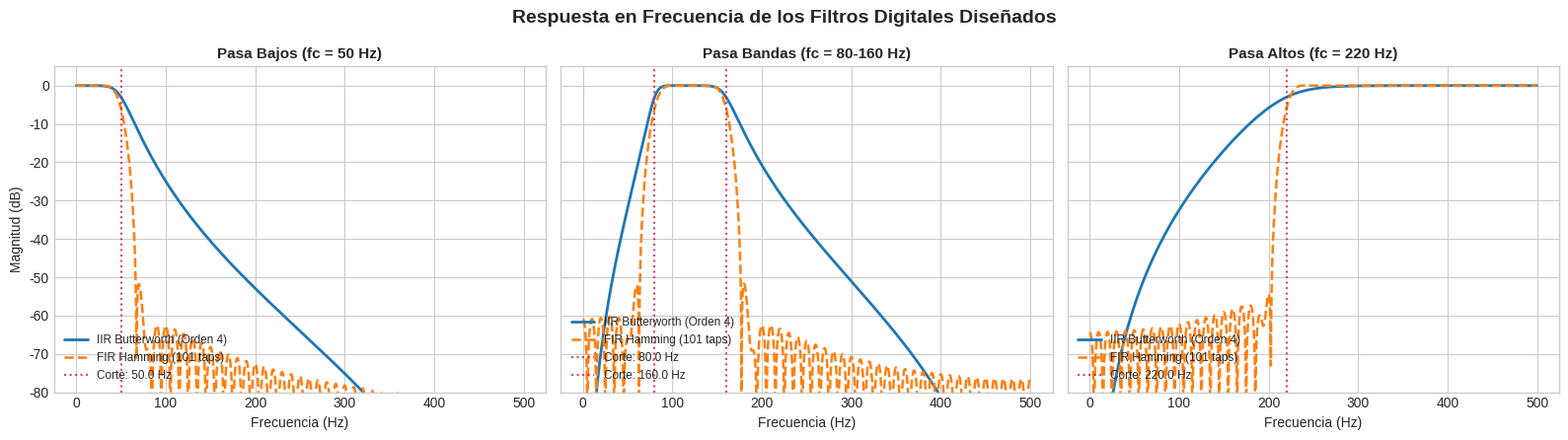
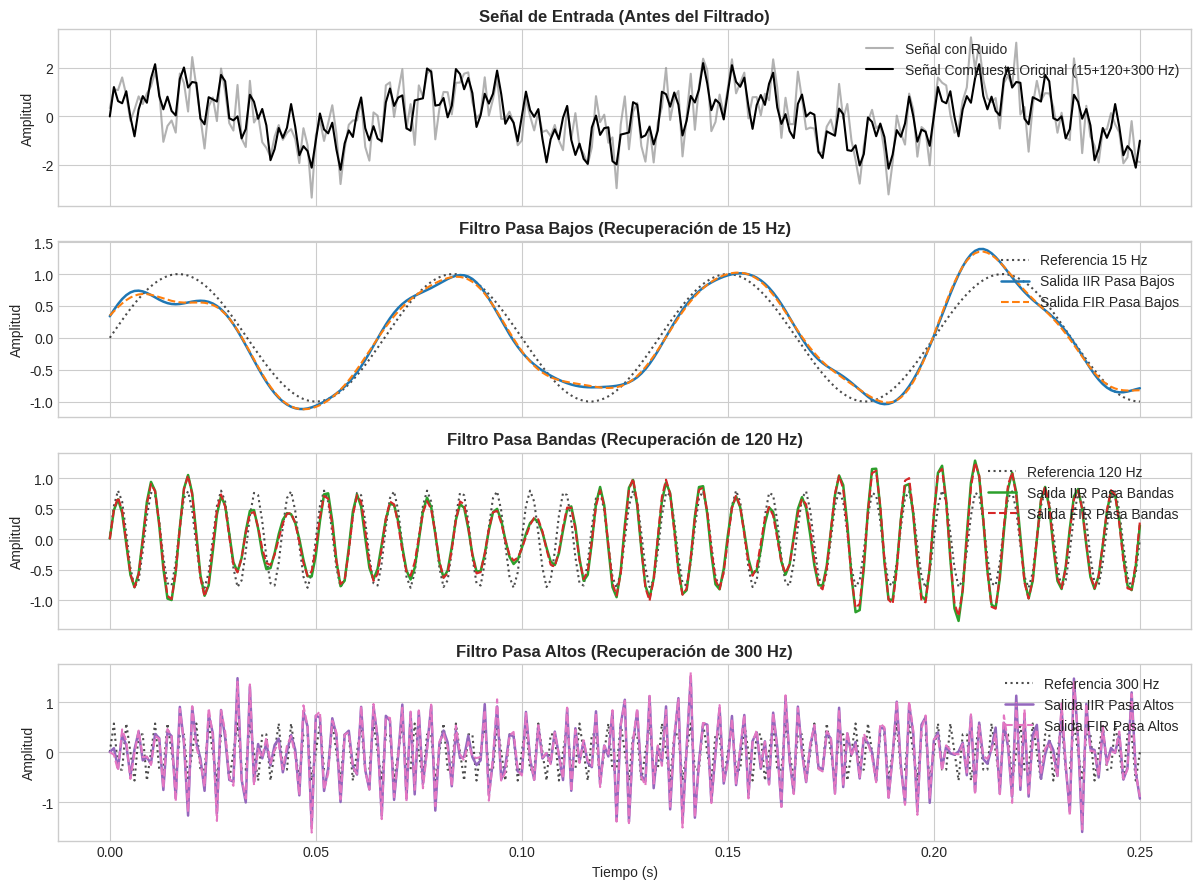
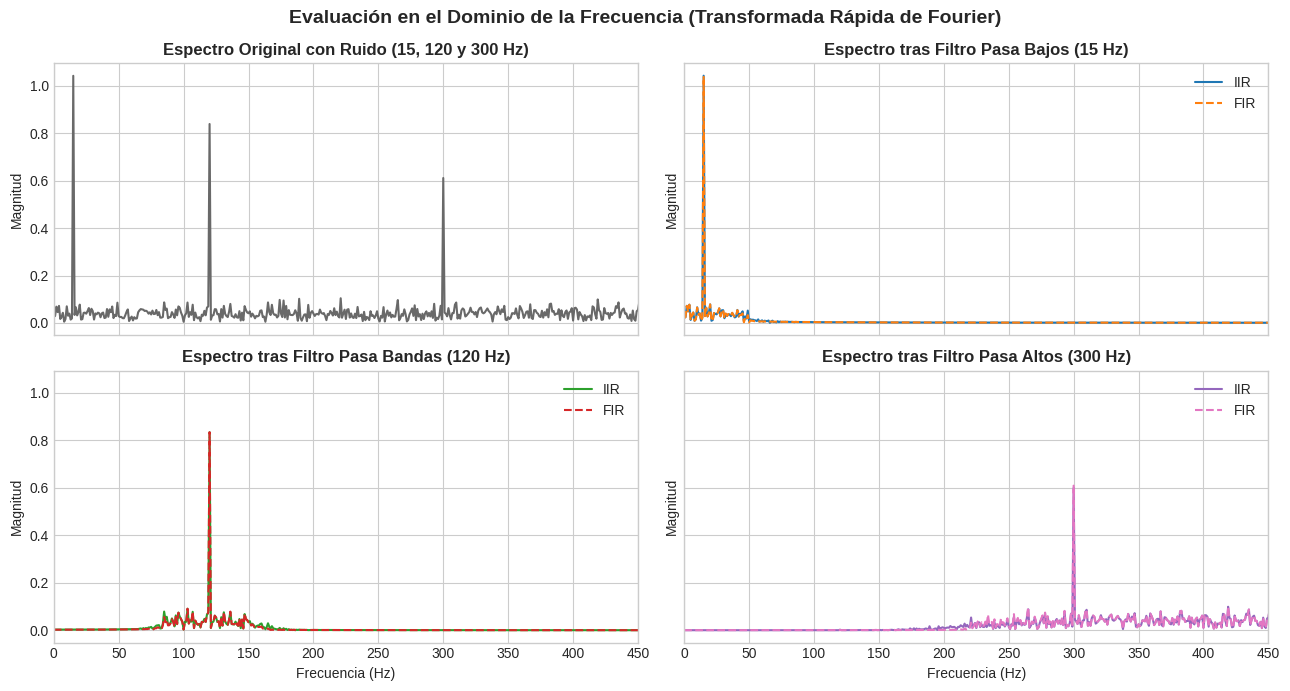

The script that saved these images, in order:
"""
Actividad: Implementación y evaluación de filtros digitales
Descripción: Diseño, aplicación y evaluación de filtros digitales Pasa Bajos (LPF),
             Pasa Altos (HPF) y Pasa Bandas (BPF) utilizando arquitecturas IIR
             (Butterworth) y FIR (Ventana de Hamming) sobre señales compuestas con ruido.
"""

import numpy as np
import matplotlib.pyplot as plt
from scipy import signal
from scipy.fft import rfft, rfftfreq

# ==============================================================================
# 1. DEFINICIÓN DE LA SEÑAL DE ENTRADA
# ==============================================================================
fs = 1000.0               # Frecuencia de muestreo (Hz)
nyq = 0.5 * fs            # Frecuencia de Nyquist (500 Hz)
duracion = 1.0            # Duración de la señal en segundos
t = np.linspace(0, duracion, int(fs * duracion), endpoint=False)

# Frecuencias fundamentales de prueba
f_baja = 15.0             # Componente de baja frecuencia (15 Hz)
f_media = 120.0           # Componente de media frecuencia (120 Hz)
f_alta = 300.0            # Componente de alta frecuencia (300 Hz)

# Señal limpia (suma de las tres sinusoides)
senal_limpia = (1.0 * np.sin(2 * np.pi * f_baja * t) +
                0.8 * np.sin(2 * np.pi * f_media * t) +
                0.6 * np.sin(2 * np.pi * f_alta * t))

# Adición de ruido blanco gaussiano
np.random.seed(42)
ruido = np.random.normal(0, 0.7, len(t))
senal_ruidosa = senal_limpia + ruido


# ==============================================================================
# 2. DISEÑO DE LOS FILTROS DIGITALES (IIR BUTTERWORTH Y FIR VENTANA HAMMING)
# ==============================================================================
orden_iir = 4             # Orden para los filtros IIR Butterworth
numtaps_fir = 101         # Número de coeficientes (taps) para los filtros FIR

# Frecuencias de corte (Hz)
fc_lpf = 50.0             # Corte pasa bajos: deja pasar 15 Hz, atenúa 120 y 300 Hz
fc_hpf = 220.0            # Corte pasa altos: deja pasar 300 Hz, atenúa 15 y 120 Hz
fc_bpf = [80.0, 160.0]    # Corte pasa bandas: deja pasar 120 Hz, atenúa 15 y 300 Hz

# --- A) Diseño IIR Butterworth ---
b_iir_lpf, a_iir_lpf = signal.butter(orden_iir, fc_lpf / nyq, btype='low')
b_iir_hpf, a_iir_hpf = signal.butter(orden_iir, fc_hpf / nyq, btype='high')
b_iir_bpf, a_iir_bpf = signal.butter(orden_iir, [fc_bpf[0] / nyq, fc_bpf[1] / nyq], btype='band')

# --- B) Diseño FIR con Ventana de Hamming ---
b_fir_lpf = signal.firwin(numtaps_fir, fc_lpf / nyq, window='hamming', pass_zero='lowpass')
b_fir_hpf = signal.firwin(numtaps_fir, fc_hpf / nyq, window='hamming', pass_zero='highpass')
b_fir_bpf = signal.firwin(numtaps_fir, [fc_bpf[0] / nyq, fc_bpf[1] / nyq], window='hamming', pass_zero='bandpass')


# ==============================================================================
# 3. APLICACIÓN DE LOS FILTROS A LA SEÑAL
# ==============================================================================
# Se utiliza filtfilt (filtrado de fase cero) para evitar desfase temporal al comparar
y_iir_lpf = signal.filtfilt(b_iir_lpf, a_iir_lpf, senal_ruidosa)
y_iir_hpf = signal.filtfilt(b_iir_hpf, a_iir_hpf, senal_ruidosa)
y_iir_bpf = signal.filtfilt(b_iir_bpf, a_iir_bpf, senal_ruidosa)

y_fir_lpf = signal.filtfilt(b_fir_lpf, [1.0], senal_ruidosa)
y_fir_hpf = signal.filtfilt(b_fir_hpf, [1.0], senal_ruidosa)
y_fir_bpf = signal.filtfilt(b_fir_bpf, [1.0], senal_ruidosa)


# ==============================================================================
# 4. VISUALIZACIÓN DE LOS RESULTADOS
# ==============================================================================
plt.style.use('seaborn-v0_8-whitegrid')

# --- GRÁFICA 1: Respuesta en Frecuencia de los Filtros (Bode de Magnitud) ---
fig1, axes1 = plt.subplots(1, 3, figsize=(16, 4.5), sharey=True)
config_filtros = [
    ("Pasa Bajos (fc = 50 Hz)", b_iir_lpf, a_iir_lpf, b_fir_lpf, [fc_lpf]),
    ("Pasa Bandas (fc = 80-160 Hz)", b_iir_bpf, a_iir_bpf, b_fir_bpf, fc_bpf),
    ("Pasa Altos (fc = 220 Hz)", b_iir_hpf, a_iir_hpf, b_fir_hpf, [fc_hpf])
]

for ax, (titulo, b_iir, a_iir, b_fir, cortes) in zip(axes1, config_filtros):
    w_iir, h_iir = signal.freqz(b_iir, a_iir, worN=2048, fs=fs)
    w_fir, h_fir = signal.freqz(b_fir, [1.0], worN=2048, fs=fs)
    
    ax.plot(w_iir, 20 * np.log10(np.maximum(np.abs(h_iir), 1e-5)), label='IIR Butterworth (Orden 4)', lw=2)
    ax.plot(w_fir, 20 * np.log10(np.maximum(np.abs(h_fir), 1e-5)), label='FIR Hamming (101 taps)', lw=1.8, ls='--')
    for c in cortes:
        ax.axvline(c, color='crimson', linestyle=':', alpha=0.8, label=f'Corte: {c} Hz')
    ax.set_title(titulo, fontsize=11, fontweight='bold')
    ax.set_xlabel('Frecuencia (Hz)')
    ax.set_ylim(-80, 5)
    ax.legend(loc='lower left', fontsize=8.5)

axes1[0].set_ylabel('Magnitud (dB)')
fig1.suptitle('Respuesta en Frecuencia de los Filtros Digitales Diseñados', fontsize=14, fontweight='bold')
fig1.tight_layout()
fig1.savefig('01_respuesta_frecuencia.png', dpi=300)

# --- GRÁFICA 2: Comparación en el Dominio del Tiempo (Zoom de 0 a 0.25 s) ---
ventana_t = t <= 0.25
fig2, axes2 = plt.subplots(4, 1, figsize=(12, 9), sharex=True)

axes2[0].plot(t[ventana_t], senal_ruidosa[ventana_t], color='gray', alpha=0.6, label='Señal con Ruido')
axes2[0].plot(t[ventana_t], senal_limpia[ventana_t], color='black', lw=1.5, label='Señal Compuesta Original (15+120+300 Hz)')
axes2[0].set_title('Señal de Entrada (Antes del Filtrado)', fontweight='bold')
axes2[0].legend(loc='upper right')

axes2[1].plot(t[ventana_t], np.sin(2 * np.pi * f_baja * t[ventana_t]), 'k:', alpha=0.7, label='Referencia 15 Hz')
axes2[1].plot(t[ventana_t], y_iir_lpf[ventana_t], color='#1f77b4', lw=1.8, label='Salida IIR Pasa Bajos')
axes2[1].plot(t[ventana_t], y_fir_lpf[ventana_t], color='#ff7f0e', lw=1.5, ls='--', label='Salida FIR Pasa Bajos')
axes2[1].set_title('Filtro Pasa Bajos (Recuperación de 15 Hz)', fontweight='bold')
axes2[1].legend(loc='upper right')

axes2[2].plot(t[ventana_t], 0.8 * np.sin(2 * np.pi * f_media * t[ventana_t]), 'k:', alpha=0.7, label='Referencia 120 Hz')
axes2[2].plot(t[ventana_t], y_iir_bpf[ventana_t], color='#2ca02c', lw=1.8, label='Salida IIR Pasa Bandas')
axes2[2].plot(t[ventana_t], y_fir_bpf[ventana_t], color='#d62728', lw=1.5, ls='--', label='Salida FIR Pasa Bandas')
axes2[2].set_title('Filtro Pasa Bandas (Recuperación de 120 Hz)', fontweight='bold')
axes2[2].legend(loc='upper right')

axes2[3].plot(t[ventana_t], 0.6 * np.sin(2 * np.pi * f_alta * t[ventana_t]), 'k:', alpha=0.7, label='Referencia 300 Hz')
axes2[3].plot(t[ventana_t], y_iir_hpf[ventana_t], color='#9467bd', lw=1.8, label='Salida IIR Pasa Altos')
axes2[3].plot(t[ventana_t], y_fir_hpf[ventana_t], color='#e377c2', lw=1.5, ls='--', label='Salida FIR Pasa Altos')
axes2[3].set_title('Filtro Pasa Altos (Recuperación de 300 Hz)', fontweight='bold')
axes2[3].set_xlabel('Tiempo (s)')
axes2[3].legend(loc='upper right')

for ax in axes2:
    ax.set_ylabel('Amplitud')
fig2.tight_layout()
fig2.savefig('02_comparativa_tiempo.png', dpi=300)

# --- GRÁFICA 3: Espectro de Frecuencias (FFT) Antes y Después ---
freqs = rfftfreq(len(t), 1 / fs)
calc_mag = lambda s: np.abs(rfft(s)) * 2 / len(t)

fig3, axes3 = plt.subplots(2, 2, figsize=(13, 7), sharex=True, sharey=True)
axes3[0, 0].plot(freqs, calc_mag(senal_ruidosa), color='dimgray')
axes3[0, 0].set_title('Espectro Original con Ruido (15, 120 y 300 Hz)', fontweight='bold')

axes3[0, 1].plot(freqs, calc_mag(y_iir_lpf), color='#1f77b4', label='IIR')
axes3[0, 1].plot(freqs, calc_mag(y_fir_lpf), color='#ff7f0e', ls='--', label='FIR')
axes3[0, 1].set_title('Espectro tras Filtro Pasa Bajos (15 Hz)', fontweight='bold')
axes3[0, 1].legend()

axes3[1, 0].plot(freqs, calc_mag(y_iir_bpf), color='#2ca02c', label='IIR')
axes3[1, 0].plot(freqs, calc_mag(y_fir_bpf), color='#d62728', ls='--', label='FIR')
axes3[1, 0].set_title('Espectro tras Filtro Pasa Bandas (120 Hz)', fontweight='bold')
axes3[1, 0].set_xlabel('Frecuencia (Hz)')
axes3[1, 0].legend()

axes3[1, 1].plot(freqs, calc_mag(y_iir_hpf), color='#9467bd', label='IIR')
axes3[1, 1].plot(freqs, calc_mag(y_fir_hpf), color='#e377c2', ls='--', label='FIR')
axes3[1, 1].set_title('Espectro tras Filtro Pasa Altos (300 Hz)', fontweight='bold')
axes3[1, 1].set_xlabel('Frecuencia (Hz)')
axes3[1, 1].legend()

for ax in axes3.flat:
    ax.set_ylabel('Magnitud')
    ax.set_xlim(0, 450)
fig3.suptitle('Evaluación en el Dominio de la Frecuencia (Transformada Rápida de Fourier)', fontsize=14, fontweight='bold')
fig3.tight_layout()
fig3.savefig('03_espectros_fft.png', dpi=300)

plt.show()
